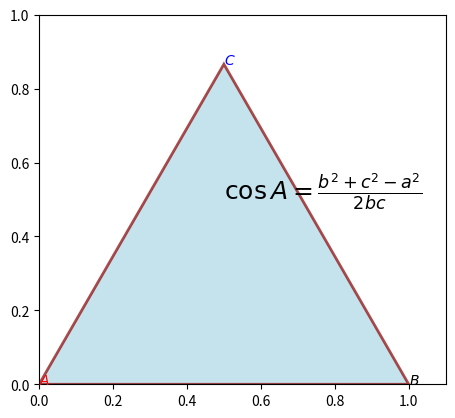

This figure's Python source: (Note: this script raises an exception after producing the figure.)
import matplotlib.pyplot as plt
import matplotlib.patches as mpatches
import numpy as np

a,b,c = 1,1,1
A = [0.,0.]
# 利用余弦定理
# cosA=(b^2+c^2-a^2)/2bc
thetaA = (b**2 + c**2 - a**2) / (2*b*c)
angle_radians = np.arccos(thetaA)
# 转换为度数
angle_degrees = np.degrees(angle_radians)

print(f"{angle_degrees:.2f}")
B = [A[0] + c, A[1]]
C = [A[0] + b * np.cos(angle_radians), A[1] + b * np.sin(angle_radians)]


fig,ax = plt.subplots()
triangle = mpatches.Polygon([A, B, C], facecolor='lightblue', edgecolor='darkred', linewidth=2, alpha=0.7)
ax.add_patch(triangle)
ax.text(0.5,0.5,r"$ \cos A = \frac{b^2 + c^2 - a^2}{2bc}$",fontsize = 18)
ax.text(*A,'$A$',color = "red")
ax.text(*B,'$B$')
ax.text(*C,'$C$',color = 'blue')

ax.set_xlim(0,c + 0.1)
ax.set_ylim(0,b)
ax.set_aspect('equal')

plt.savefig("figures/section2/2.6.png")
plt.show()